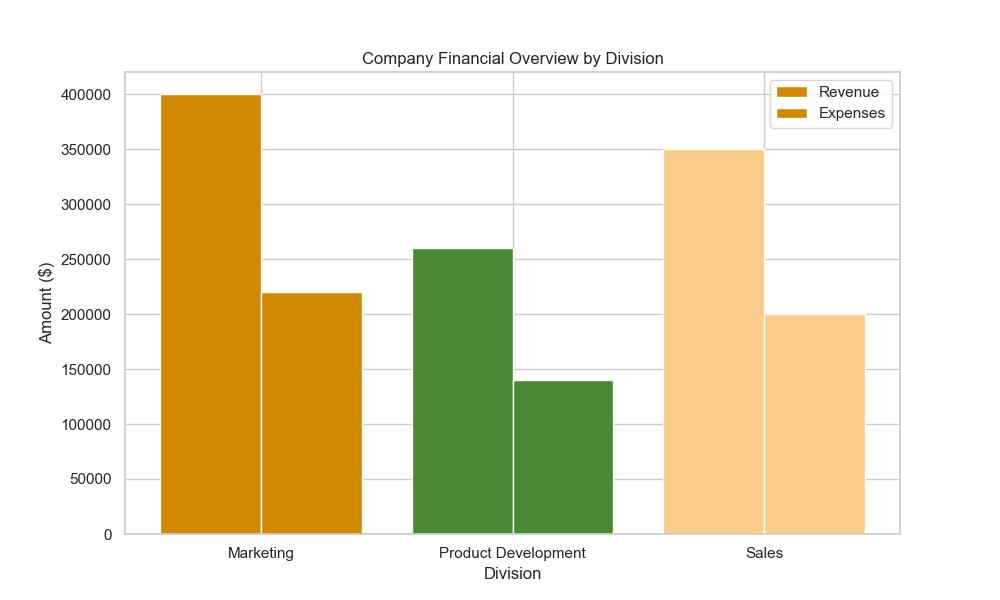

The table this chart was drawn from, first rows:
Division, Revenue, Expenses
Marketing, 400000, 220000
Product Development, 260000, 140000
Sales, 350000, 200000
